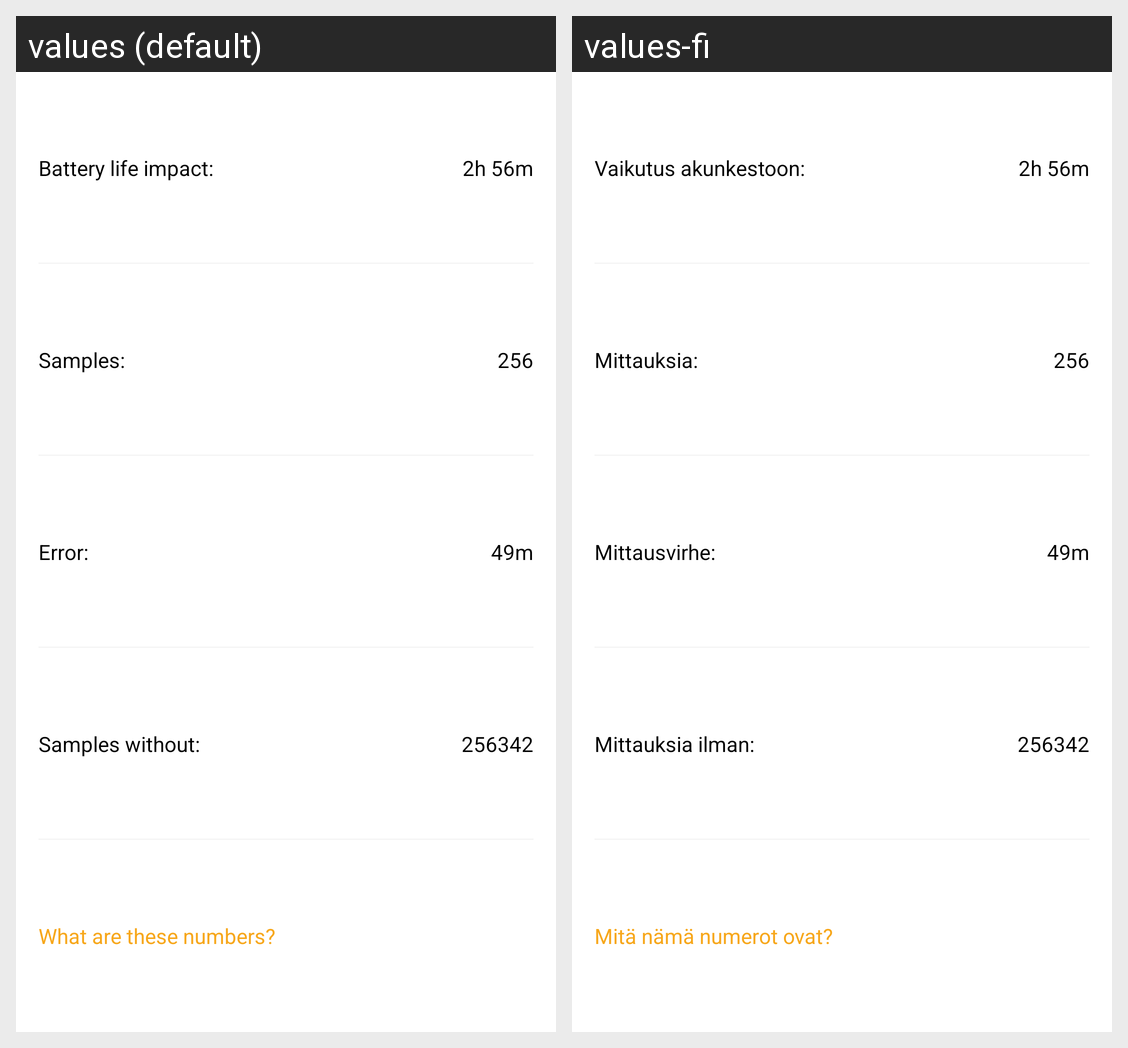

Translations of the strings shown on this Android screen, per locale in the grid:
Android screen res/layout/bug_hog_list_child_item.xml rendered under 2 locales, left to right: values (default), values-fi. Device: Nexus 5 (rendered at 1080×1920; each locale shown at half size, 540×960, under a caption strip naming it); theme AppTheme.
Strings drawn on this screen, with the default value and each locale's value (text and hints the layout hard-codes, and strings that could not be matched under every locale, appear in the picture but are not listed):

expected
  values: Battery life impact:
  values-fi: Vaikutus akunkestoon:

samples
  values: Samples:
  values-fi: Mittauksia:

error
  values: Error:
  values-fi: Mittausvirhe:

samplesWithout
  values: Samples without:
  values-fi: Mittauksia ilman:

what_are_these_numbers
  values: What are these numbers?
  values-fi: Mitä nämä numerot ovat?
